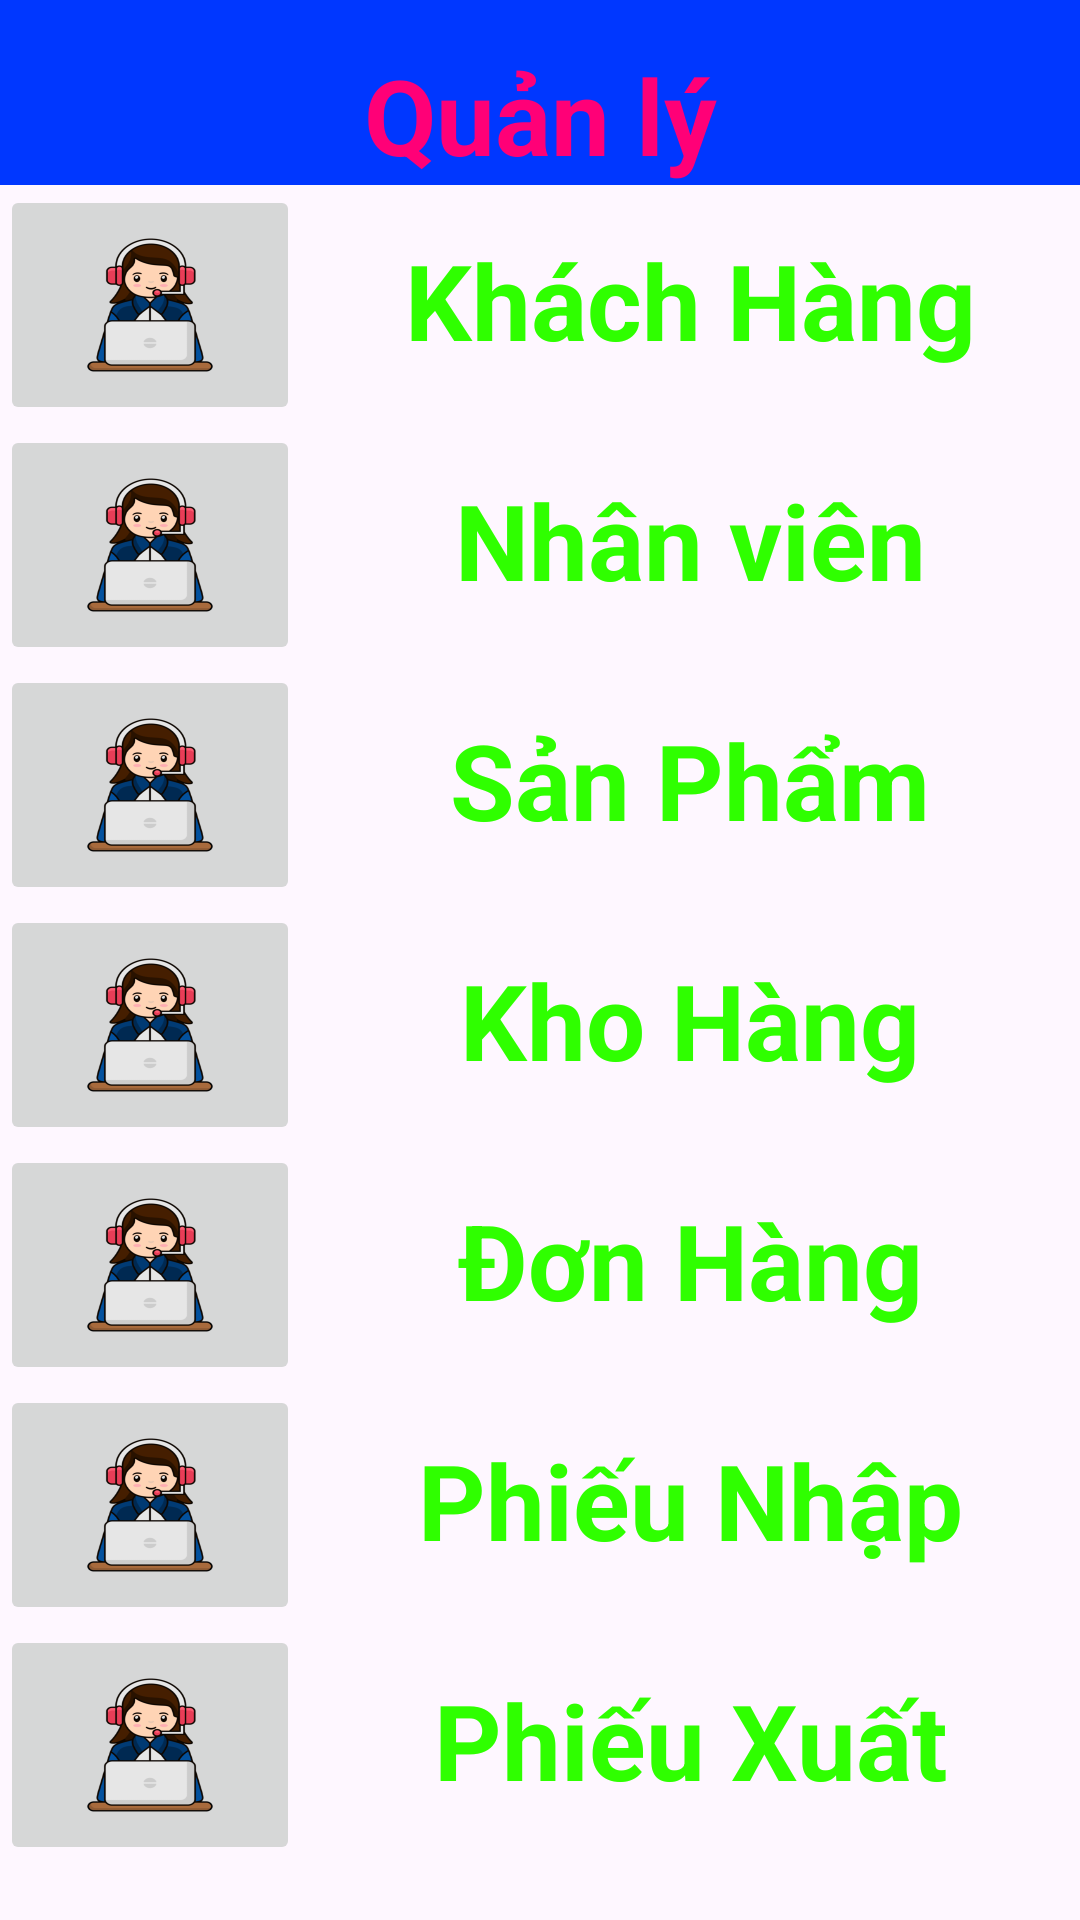

Reconstruct the res/layout file that produces this screen, plus the resources it refers to.
<!-- AndroidManifest.xml: application theme Theme.NodeJs_API -->
<!-- res/layout/activity_menu.xml -->
<?xml version="1.0" encoding="utf-8"?>
<androidx.constraintlayout.widget.ConstraintLayout xmlns:android="http://schemas.android.com/apk/res/android"
    xmlns:app="http://schemas.android.com/apk/res-auto"
    xmlns:tools="http://schemas.android.com/tools"
    android:layout_width="match_parent"
    android:layout_height="match_parent"
    tools:context=".Model.menu">
    <LinearLayout
        android:layout_width="match_parent"
        android:layout_height="match_parent">
        <LinearLayout
            android:layout_width="match_parent"
            android:layout_height="wrap_content"
            android:orientation="vertical">

            <TextView
                android:layout_width="match_parent"
                android:layout_height="match_parent"
                android:background="#0037FF"
                android:paddingTop="15dp"
                android:text="Quản lý"
                android:textAlignment="center"
                android:textColor="#FF0077"
                android:textSize="35dp"
                android:textStyle="bold"
                tools:ignore="TextContrastCheck">

            </TextView>
            <LinearLayout
                android:layout_width="match_parent"
                android:layout_height="wrap_content"
                android:orientation="horizontal">

                <ImageButton
                    android:id="@+id/btnKH"
                    android:layout_width="100dp"
                    android:layout_height="80dp"
                    android:scaleType="fitXY"
                    android:src="@drawable/kh"
                    tools:ignore="SpeakableTextPresentCheck"></ImageButton>
                <TextView
                    android:layout_width="match_parent"
                    android:layout_height="match_parent"
                    android:text="Khách Hàng"
                    android:textAlignment="center"
                    android:textSize="35dp"
                    android:textColor="#2FFF00"
                    android:textStyle="bold"
                    android:paddingTop="15dp"
                    >

                </TextView>
            </LinearLayout>
            <LinearLayout
                android:layout_width="match_parent"
                android:layout_height="wrap_content"
                android:orientation="horizontal">

                <ImageButton
                    android:id="@+id/btnNV"
                    android:layout_width="100dp"
                    android:layout_height="80dp"
                    android:scaleType="fitXY"
                    android:src="@drawable/kh"
                    tools:ignore="SpeakableTextPresentCheck"></ImageButton>
                <TextView
                    android:layout_width="match_parent"
                    android:layout_height="match_parent"
                    android:text="Nhân viên"
                    android:textAlignment="center"
                    android:textSize="35dp"
                    android:textColor="#2FFF00"
                    android:textStyle="bold"
                    android:paddingTop="15dp"
                    >

                </TextView>
            </LinearLayout>
            <LinearLayout
                android:layout_width="match_parent"
                android:layout_height="wrap_content"
                android:orientation="horizontal">

                <ImageButton
                    android:id="@+id/btnSP"
                    android:layout_width="100dp"
                    android:layout_height="80dp"
                    android:scaleType="fitXY"
                    android:src="@drawable/kh"
                    tools:ignore="SpeakableTextPresentCheck"></ImageButton>
                <TextView
                    android:layout_width="match_parent"
                    android:layout_height="match_parent"
                    android:text="Sản Phẩm"
                    android:textAlignment="center"
                    android:textSize="35dp"
                    android:textColor="#2FFF00"
                    android:textStyle="bold"
                    android:paddingTop="15dp"
                    >

                </TextView>
            </LinearLayout>
            <LinearLayout
                android:layout_width="match_parent"
                android:layout_height="wrap_content"
                android:orientation="horizontal">

                <ImageButton
                    android:id="@+id/btnWH"
                    android:layout_width="100dp"
                    android:layout_height="80dp"
                    android:scaleType="fitXY"
                    android:src="@drawable/kh"
                    tools:ignore="SpeakableTextPresentCheck"></ImageButton>
                <TextView
                    android:layout_width="match_parent"
                    android:layout_height="match_parent"
                    android:text="Kho Hàng"
                    android:textAlignment="center"
                    android:textSize="35dp"
                    android:textColor="#2FFF00"
                    android:textStyle="bold"
                    android:paddingTop="15dp"
                    >

                </TextView>
            </LinearLayout>
            <LinearLayout
                android:layout_width="match_parent"
                android:layout_height="wrap_content"
                android:orientation="horizontal">

                <ImageButton
                    android:id="@+id/btnDH"
                    android:layout_width="100dp"
                    android:layout_height="80dp"
                    android:scaleType="fitXY"
                    android:src="@drawable/kh"
                    tools:ignore="SpeakableTextPresentCheck"></ImageButton>
                <TextView
                    android:layout_width="match_parent"
                    android:layout_height="match_parent"
                    android:text="Đơn Hàng"
                    android:textAlignment="center"
                    android:textSize="35dp"
                    android:textColor="#2FFF00"
                    android:textStyle="bold"
                    android:paddingTop="15dp"
                    >

                </TextView>
            </LinearLayout>
            <LinearLayout
                android:layout_width="match_parent"
                android:layout_height="wrap_content"
                android:orientation="horizontal">

                <ImageButton
                    android:id="@+id/btnPN"
                    android:layout_width="100dp"
                    android:layout_height="80dp"
                    android:scaleType="fitXY"
                    android:src="@drawable/kh"
                    tools:ignore="SpeakableTextPresentCheck"></ImageButton>
                <TextView
                    android:layout_width="match_parent"
                    android:layout_height="match_parent"
                    android:text="Phiếu Nhập"
                    android:textAlignment="center"
                    android:textSize="35dp"
                    android:textColor="#2FFF00"
                    android:textStyle="bold"
                    android:paddingTop="15dp"
                    >

                </TextView>

            </LinearLayout>
            <LinearLayout
                android:layout_width="match_parent"
                android:layout_height="wrap_content"
                android:orientation="horizontal">

                <ImageButton
                    android:id="@+id/btnPX"
                    android:layout_width="100dp"
                    android:layout_height="80dp"
                    android:scaleType="fitXY"
                    android:src="@drawable/kh"
                    tools:ignore="SpeakableTextPresentCheck"></ImageButton>
                <TextView
                    android:layout_width="match_parent"
                    android:layout_height="match_parent"
                    android:text="Phiếu Xuất"
                    android:textAlignment="center"
                    android:textSize="35dp"
                    android:textColor="#2FFF00"
                    android:textStyle="bold"
                    android:paddingTop="15dp"
                    >

                </TextView>

            </LinearLayout>

        </LinearLayout>
    </LinearLayout>

</androidx.constraintlayout.widget.ConstraintLayout>
<!-- resources referenced by this layout -->
<resources>
  <!-- drawable kh: png bitmap (drawable, 25873 bytes) -->
  <style name="Theme.NodeJs_API" parent="Base.Theme.NodeJs_API" />
  <style name="Base.Theme.NodeJs_API" parent="Theme.Material3.DayNight.NoActionBar">
          
          
      </style>
</resources>
